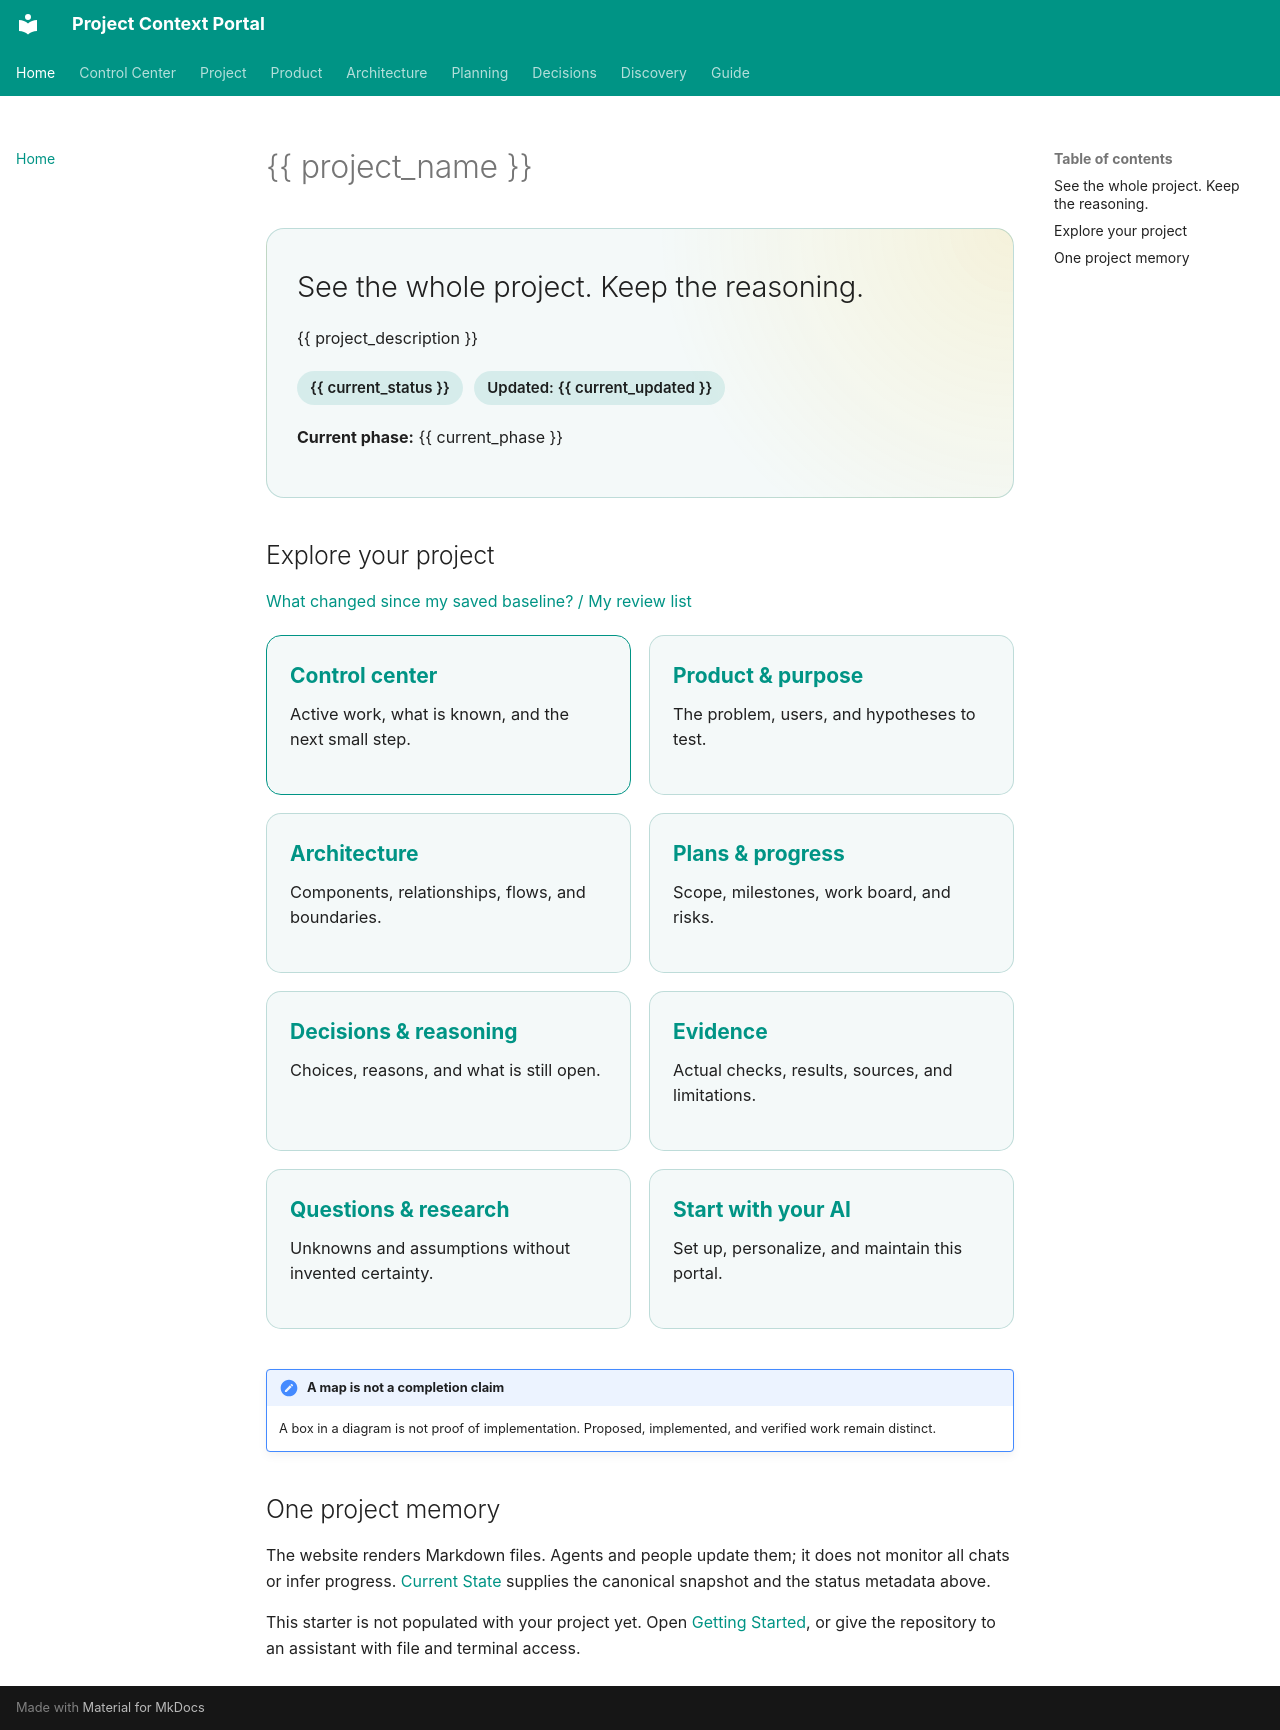

repository: emecyildiz/project-context-portal · page: index.html · generator: mkdocs

# {{ project_name }}

<div class="portal-hero" markdown>

## See the whole project. Keep the reasoning.

{{ project_description }}

<span class="portal-badge">{{ current_status }}</span>
<span class="portal-badge">Updated: {{ current_updated }}</span>

**Current phase:** {{ current_phase }}

</div>

## Explore your project

[What changed since my saved baseline? / My review list](review/index.md)

<div class="portal-grid">
<a class="portal-card portal-card-featured" href="control-center/"><strong>Control center</strong><span>Active work, what is known, and the next small step.</span></a>
<a class="portal-card" href="product/"><strong>Product &amp; purpose</strong><span>The problem, users, and hypotheses to test.</span></a>
<a class="portal-card" href="architecture/"><strong>Architecture</strong><span>Components, relationships, flows, and boundaries.</span></a>
<a class="portal-card" href="planning/"><strong>Plans &amp; progress</strong><span>Scope, milestones, work board, and risks.</span></a>
<a class="portal-card" href="decisions/"><strong>Decisions &amp; reasoning</strong><span>Choices, reasons, and what is still open.</span></a>
<a class="portal-card" href="evidence/"><strong>Evidence</strong><span>Actual checks, results, sources, and limitations.</span></a>
<a class="portal-card" href="discovery/"><strong>Questions &amp; research</strong><span>Unknowns and assumptions without invented certainty.</span></a>
<a class="portal-card" href="guide/"><strong>Start with your AI</strong><span>Set up, personalize, and maintain this portal.</span></a>
</div>

!!! note "A map is not a completion claim"
    A box in a diagram is not proof of implementation. Proposed, implemented, and verified work remain distinct.

## One project memory

The website renders Markdown files. Agents and people update them; it does not monitor all chats or infer progress. [Current State](CURRENT_STATE.md) supplies the canonical snapshot and the status metadata above.

This starter is not populated with your project yet. Open [Getting Started](guide/index.md), or give the repository to an assistant with file and terminal access.
